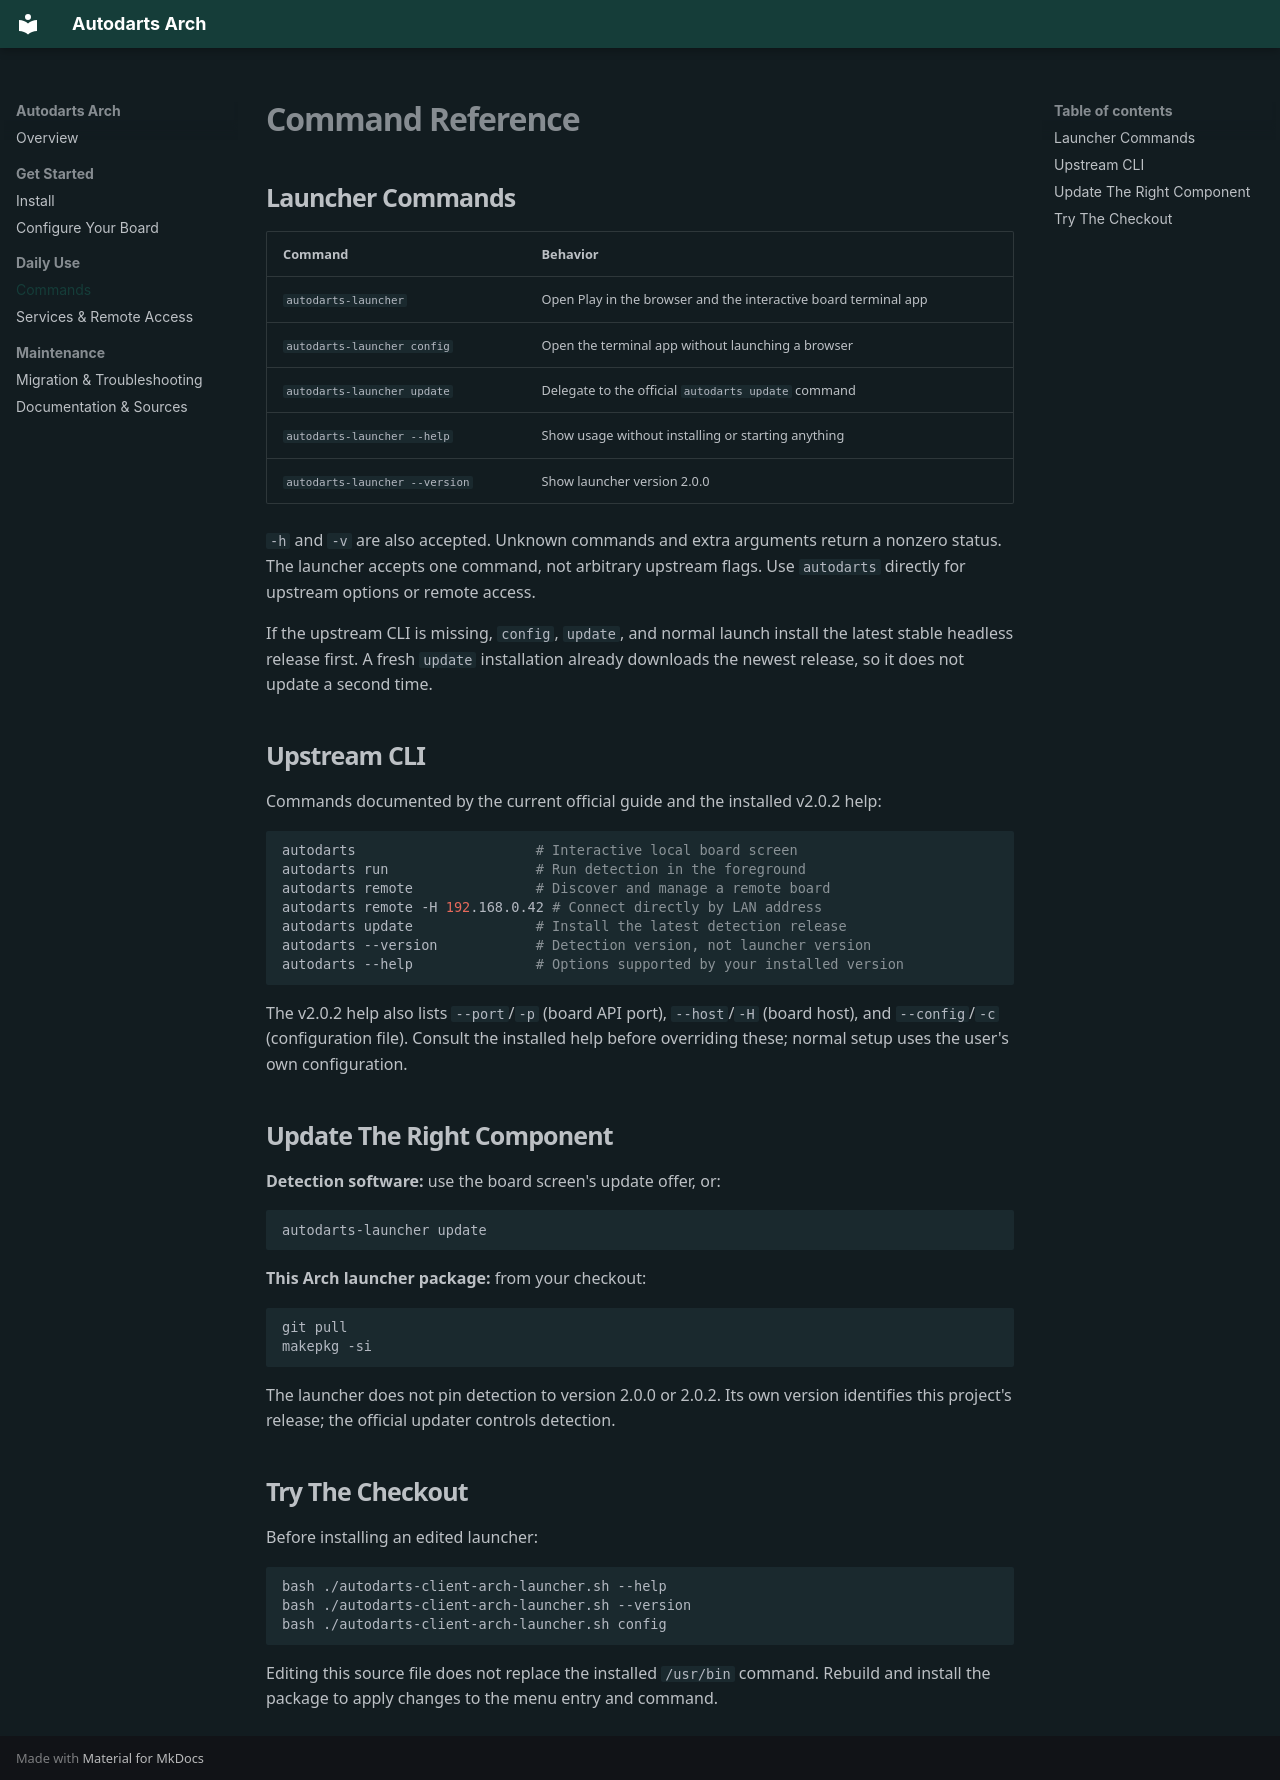

repository: dmall00/autodarts-arch · page: commands/index.html · generator: mkdocs

# Command Reference

## Launcher Commands

| Command | Behavior |
| --- | --- |
| `autodarts-launcher` | Open Play in the browser and the interactive board terminal app |
| `autodarts-launcher config` | Open the terminal app without launching a browser |
| `autodarts-launcher update` | Delegate to the official `autodarts update` command |
| `autodarts-launcher --help` | Show usage without installing or starting anything |
| `autodarts-launcher --version` | Show launcher version 2.0.0 |

`-h` and `-v` are also accepted. Unknown commands and extra arguments return a
nonzero status. The launcher accepts one command, not arbitrary upstream flags.
Use `autodarts` directly for upstream options or remote access.

If the upstream CLI is missing, `config`, `update`, and normal launch install the
latest stable headless release first. A fresh `update` installation already
downloads the newest release, so it does not update a second time.

## Upstream CLI

Commands documented by the current official guide and the installed v2.0.2 help:

```sh
autodarts                      # Interactive local board screen
autodarts run                  # Run detection in the foreground
autodarts remote               # Discover and manage a remote board
autodarts remote -H 192.168.0.42 # Connect directly by LAN address
autodarts update               # Install the latest detection release
autodarts --version            # Detection version, not launcher version
autodarts --help               # Options supported by your installed version
```

The v2.0.2 help also lists `--port`/`-p` (board API port), `--host`/`-H`
(board host), and `--config`/`-c` (configuration file). Consult the installed help
before overriding these; normal setup uses the user's own configuration.

## Update The Right Component

**Detection software:** use the board screen's update offer, or:

```sh
autodarts-launcher update
```

**This Arch launcher package:** from your checkout:

```sh
git pull
makepkg -si
```

The launcher does not pin detection to version 2.0.0 or 2.0.2. Its own version
identifies this project's release; the official updater controls detection.

## Try The Checkout

Before installing an edited launcher:

```sh
bash ./autodarts-client-arch-launcher.sh --help
bash ./autodarts-client-arch-launcher.sh --version
bash ./autodarts-client-arch-launcher.sh config
```

Editing this source file does not replace the installed `/usr/bin` command.
Rebuild and install the package to apply changes to the menu entry and command.
